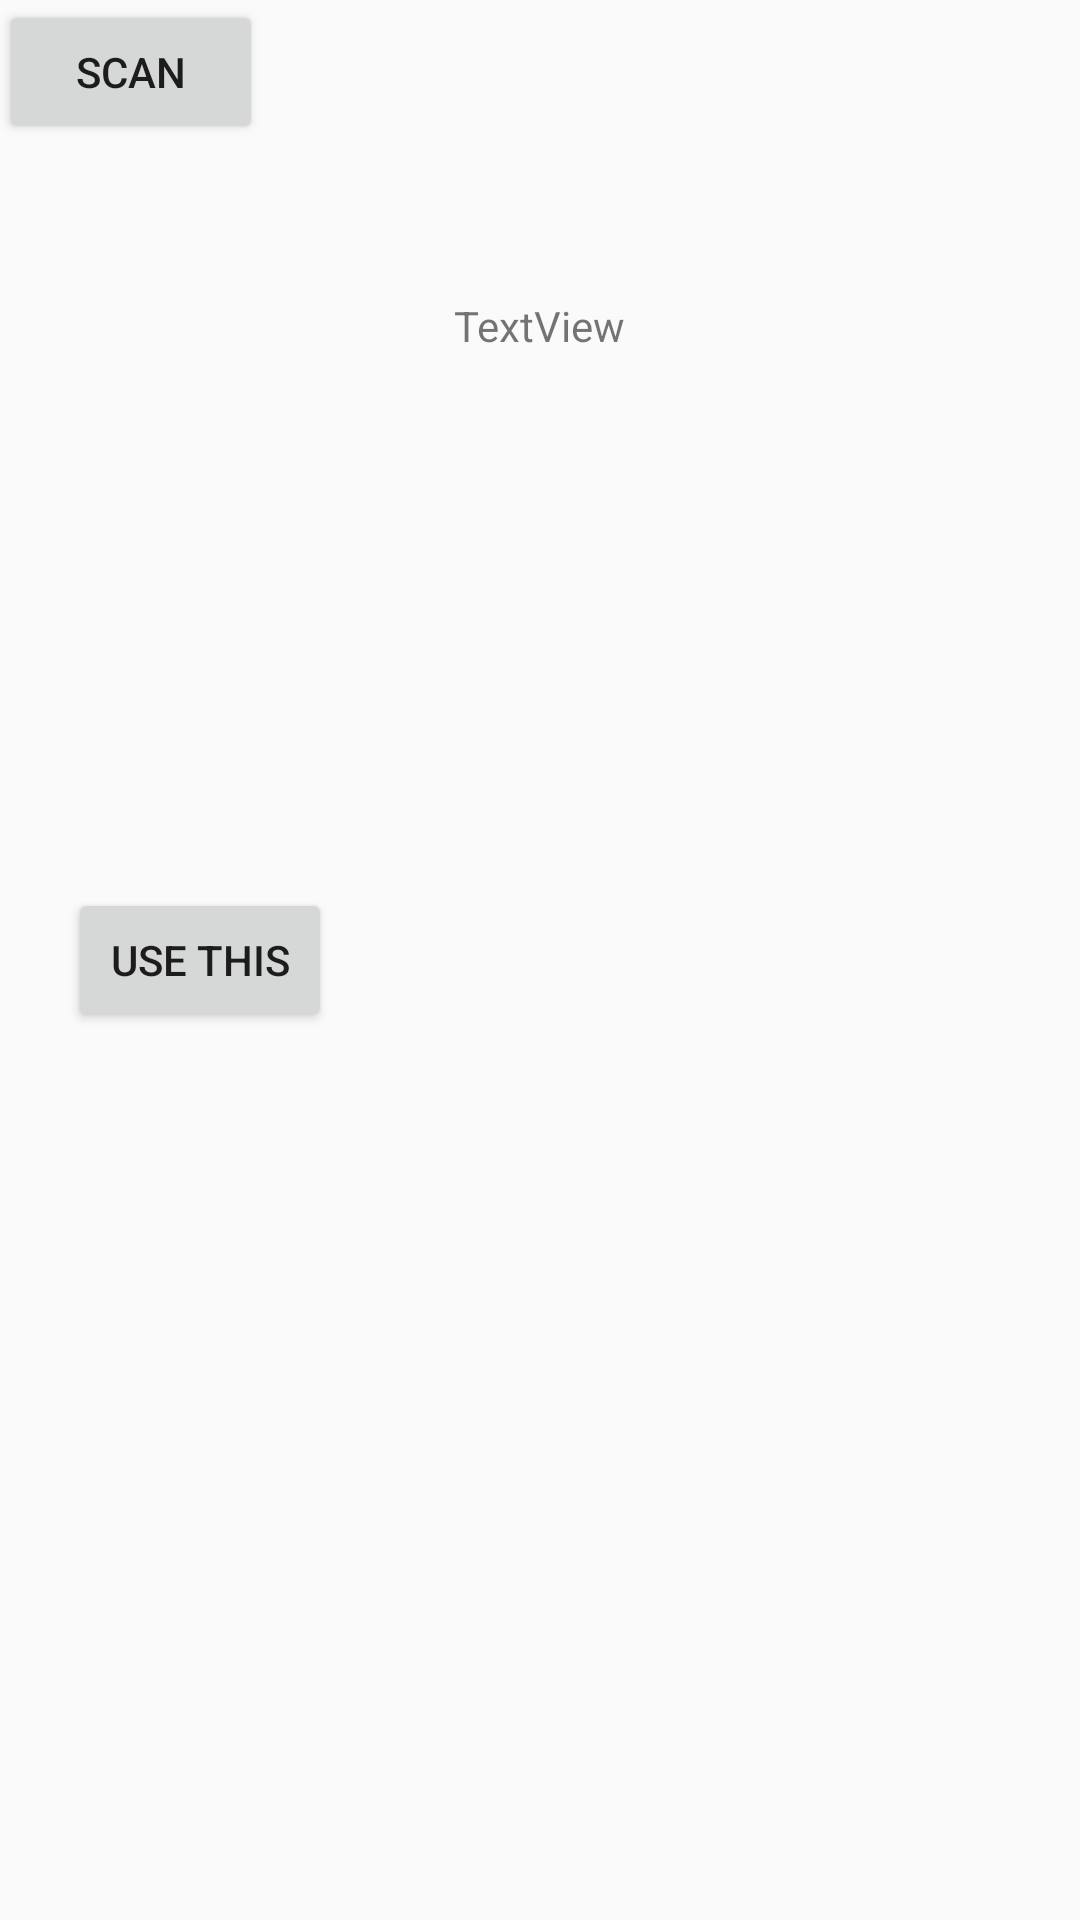

Android layout source for this screen:
<!-- AndroidManifest.xml: application theme AppTheme -->
<!-- res/layout/activity_find_by_qr.xml -->
<?xml version="1.0" encoding="utf-8"?>
<RelativeLayout xmlns:android="http://schemas.android.com/apk/res/android"
    xmlns:tools="http://schemas.android.com/tools"
    android:id="@+id/activity_find_by_qr"
    android:layout_width="match_parent"
    android:layout_height="match_parent"
    android:paddingBottom="@dimen/activity_vertical_margin"
    android:paddingLeft="@dimen/activity_horizontal_margin"
    android:paddingRight="@dimen/activity_horizontal_margin"
    android:paddingTop="@dimen/activity_vertical_margin"
    tools:context="com.menisamet.friendslocation.FindByQRActivity">

    <TextView
        android:text="TextView"
        android:layout_width="wrap_content"
        android:layout_height="wrap_content"
        android:layout_alignParentTop="true"
        android:layout_centerHorizontal="true"
        android:layout_marginTop="99dp"
        android:id="@+id/textView_content" />

    <Button
        android:text="Use this"
        android:layout_width="wrap_content"
        android:layout_height="wrap_content"
        android:layout_centerVertical="true"
        android:layout_alignParentLeft="true"
        android:layout_alignParentStart="true"
        android:layout_marginLeft="23dp"
        android:layout_marginStart="23dp"
        android:id="@+id/button_save" />

    <Button
        android:text="SCAN"
        android:layout_width="wrap_content"
        android:layout_height="wrap_content"
        android:layout_alignParentTop="true"
        android:layout_alignParentLeft="true"
        android:layout_alignParentStart="true"
        android:id="@+id/button_scan_again"
        android:onClick="scanButtonPressed" />
</RelativeLayout>
<!-- resources referenced by this layout -->
<resources>
  <style name="AppTheme" parent="Theme.AppCompat.Light.DarkActionBar">
          
          <item name="colorPrimary">@color/colorPrimary</item>
          <item name="colorPrimaryDark">@color/colorPrimaryDark</item>
          <item name="colorAccent">@color/colorAccent</item>
      </style>
  <color name="colorPrimary">#039BE5</color>
  <color name="colorPrimaryDark">#0288D1</color>
  <color name="colorAccent">#ffa000</color>
</resources>
